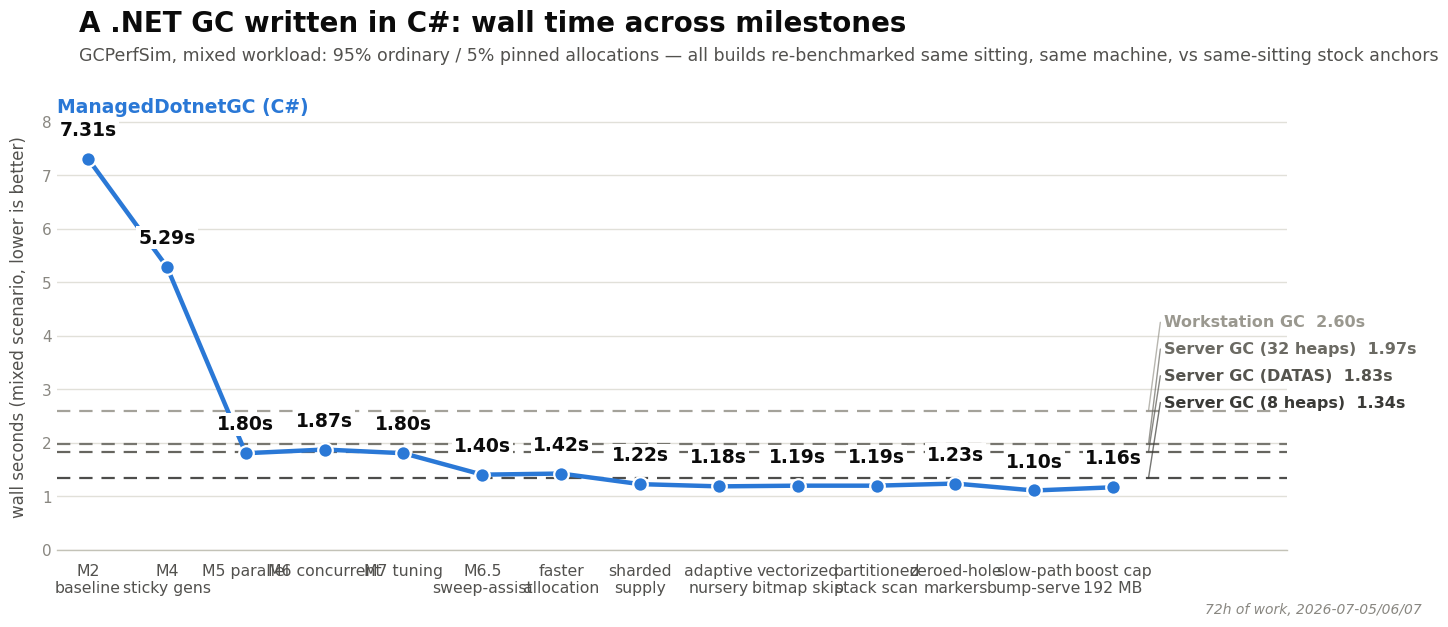

Write the Python code that produced this figure.
import matplotlib
matplotlib.use("Agg")
import matplotlib.pyplot as plt
import matplotlib.font_manager as fm

OUT_PNG = r"E:\git\ManagedDotnetGC\experiments\results\2026-07-06-milestone-graph\milestone-graph.png"

# ---- data (recomputed 2026-07-07 BACKFILL sitting under the mixed-only protocol:
# all thirteen milestones and all four stock anchors re-benched fresh in ONE sitting
# with `bench-gcperfsim.ps1 -Scenario mixed`; see summary.md. This is the
# M-numbered variant of milestone-graph-nonum.png — same data, internal naming.) ----
milestones = [
    ("M2\nbaseline", 7.311),
    ("M4\nsticky gens", 5.289),
    ("M5 parallel", 1.801),
    ("M6 concurrent", 1.870),
    ("M7 tuning", 1.801),
    ("M6.5\nsweep-assist", 1.400),
    ("faster\nallocation", 1.421),
    ("sharded\nsupply", 1.223),
    ("adaptive\nnursery", 1.181),
    ("vectorized\nbitmap skip", 1.194),
    ("partitioned\nstack scan", 1.194),
    ("zeroed-hole\nmarkers", 1.234),
    ("slow-path\nbump-serve", 1.104),
    ("boost cap\n192 MB", 1.164),
]

stock_refs = [
    ("Workstation GC", 2.595, "#9a988f"),
    ("Server GC (32 heaps)", 1.970, "#6b6a63"),
    ("Server GC (DATAS)", 1.827, "#55544e"),
    ("Server GC (8 heaps)", 1.338, "#3a3a37"),
]

MAIN_COLOR = "#2a78d6"
INK = "#0b0b0b"
SECONDARY_INK = "#52514e"
MUTED = "#898781"

# ---- font: prefer Segoe UI (Windows system sans) ----
preferred = ["Segoe UI", "Arial", "DejaVu Sans"]
available = {f.name for f in fm.fontManager.ttflist}
font_family = next((f for f in preferred if f in available), "DejaVu Sans")
plt.rcParams["font.family"] = font_family

fig_w, fig_h, dpi = 15.0, 6.75, 100
fig = plt.figure(figsize=(fig_w, fig_h), dpi=dpi, facecolor="white")
ax = fig.add_axes([0.055, 0.13, 0.82, 0.66])  # leave room for title block + right-edge ref labels
ax.set_facecolor("white")

xs = list(range(len(milestones)))
ys = [m[1] for m in milestones]
names = [m[0] for m in milestones]

# extend xlim so reference-line labels have room on the right without colliding with the
# last point (7th stage, "faster allocation," added 2026-07-06 evening pushed the last
# point one slot right and the 4th stock ref crowds the same 1.4-2.4s band the last few
# hero points sit in, so this needs more right-margin than the old 6-stage/3-ref chart)
ax.set_xlim(-0.4, len(milestones) - 1 + 2.2)
ymax = max(ys) * 1.14
ymin = 0
ax.set_ylim(ymin, ymax)

# ---- reference lines (stock configs), drawn first so the hero line sits on top ----
# Four reference values, clustered within 1.0s of each other (2.40 / 2.12 / 1.76 / 1.41)
# — any near-own-line placement collides with a *different* reference's dashed line,
# since the real gaps between them (0.28 / 0.36 / 0.35) are themselves close to the
# clearance a label needs. So all four labels are lifted into the empty band above the
# whole cluster (nothing else sits between ~2.4s and 5.3s at this x position) and
# stacked in the same order as their real values, each >=0.35s clear of every dashed
# line and >=0.5s clear of its neighbor label.
label_x = len(milestones) - 1 + 0.65
line_end_x = len(milestones) - 1 + 0.45
stock_label_y = {
    "Workstation GC": 4.25,
    "Server GC (32 heaps)": 3.75,
    "Server GC (DATAS)": 3.25,
    "Server GC (8 heaps)": 2.75,
}

for label, val, color in stock_refs:
    dy = stock_label_y[label]
    ax.axhline(val, color=color, linestyle=(0, (6, 4)), linewidth=1.6, alpha=0.9, zorder=2)
    ax.plot([line_end_x, label_x - 0.05], [val, dy], color=color, linewidth=1.0,
            alpha=0.7, zorder=2, solid_capstyle="round")
    ax.text(label_x, dy, f"{label}  {val:.2f}s",
            color=color, fontsize=11.5, va="center", ha="left", fontweight="bold")

# ---- hero line ----
ax.plot(xs, ys, color=MAIN_COLOR, linewidth=3.2, zorder=4, solid_capstyle="round")
ax.scatter(xs, ys, s=110, color=MAIN_COLOR, zorder=5, edgecolors="white", linewidths=1.6)

# value labels above each point (offset scaled to axis range). White halo bbox: the
# last two points (M6.5 sweep-assist, faster allocation) sit right where the stock
# Server GC (32 heaps)/(8 heaps) dashed lines cross the plot, so a plain text label
# would get a strikethrough from the dashed line running behind it.
label_offset = (ymax - ymin) * 0.045
for x, y in zip(xs, ys):
    ax.annotate(f"{y:.2f}s", (x, y), xytext=(0, 14), textcoords="offset points",
                ha="center", va="bottom", fontsize=13.5, fontweight="bold", color=INK, zorder=6,
                bbox=dict(facecolor="white", edgecolor="none", pad=1.5))

# x tick labels (fontsize trimmed slightly from 12.5: 7 categories now share the same
# width 6 used to, and two labels wrap to two lines to avoid crowding their neighbors)
ax.set_xticks(xs)
ax.set_xticklabels(names, fontsize=11.3, color=SECONDARY_INK)
ax.tick_params(axis="x", length=0, pad=10)

# y axis
ax.set_ylabel("wall seconds (mixed scenario, lower is better)", fontsize=12, color=SECONDARY_INK, labelpad=10)
ax.tick_params(axis="y", labelsize=11, colors=MUTED, length=0)
for spine in ["top", "right", "left"]:
    ax.spines[spine].set_visible(False)
ax.spines["bottom"].set_color("#c3c2b7")
ax.spines["bottom"].set_linewidth(1)

# light horizontal gridlines only, recessive
ax.yaxis.grid(True, color="#e1e0d9", linewidth=1, zorder=0)
ax.set_axisbelow(True)

# ---- legend for the hero series (single-series: name it via a small inline label instead of a box) ----
ax.text(-0.4, ys[0] + label_offset + (ymax - ymin) * 0.05, "ManagedDotnetGC (C#)",
        color=MAIN_COLOR, fontsize=13.5, fontweight="bold", ha="left", va="bottom")

# ---- title block ----
fig.text(0.07, 0.93, "A .NET GC written in C#: wall time across milestones",
          fontsize=20, fontweight="bold", color=INK, ha="left", va="top")
fig.text(0.07, 0.875,
          "GCPerfSim, mixed workload: 95% ordinary / 5% pinned allocations — "
          "all builds re-benchmarked same sitting, same machine, vs same-sitting stock anchors",
          fontsize=12.5, color=SECONDARY_INK, ha="left", va="top")

# ---- small annotation ----
fig.text(0.965, 0.03, "72h of work, 2026-07-05/06/07", fontsize=10, color=MUTED,
          ha="right", va="bottom", style="italic")

fig.savefig(OUT_PNG, dpi=dpi, facecolor="white")
print("saved", OUT_PNG)
